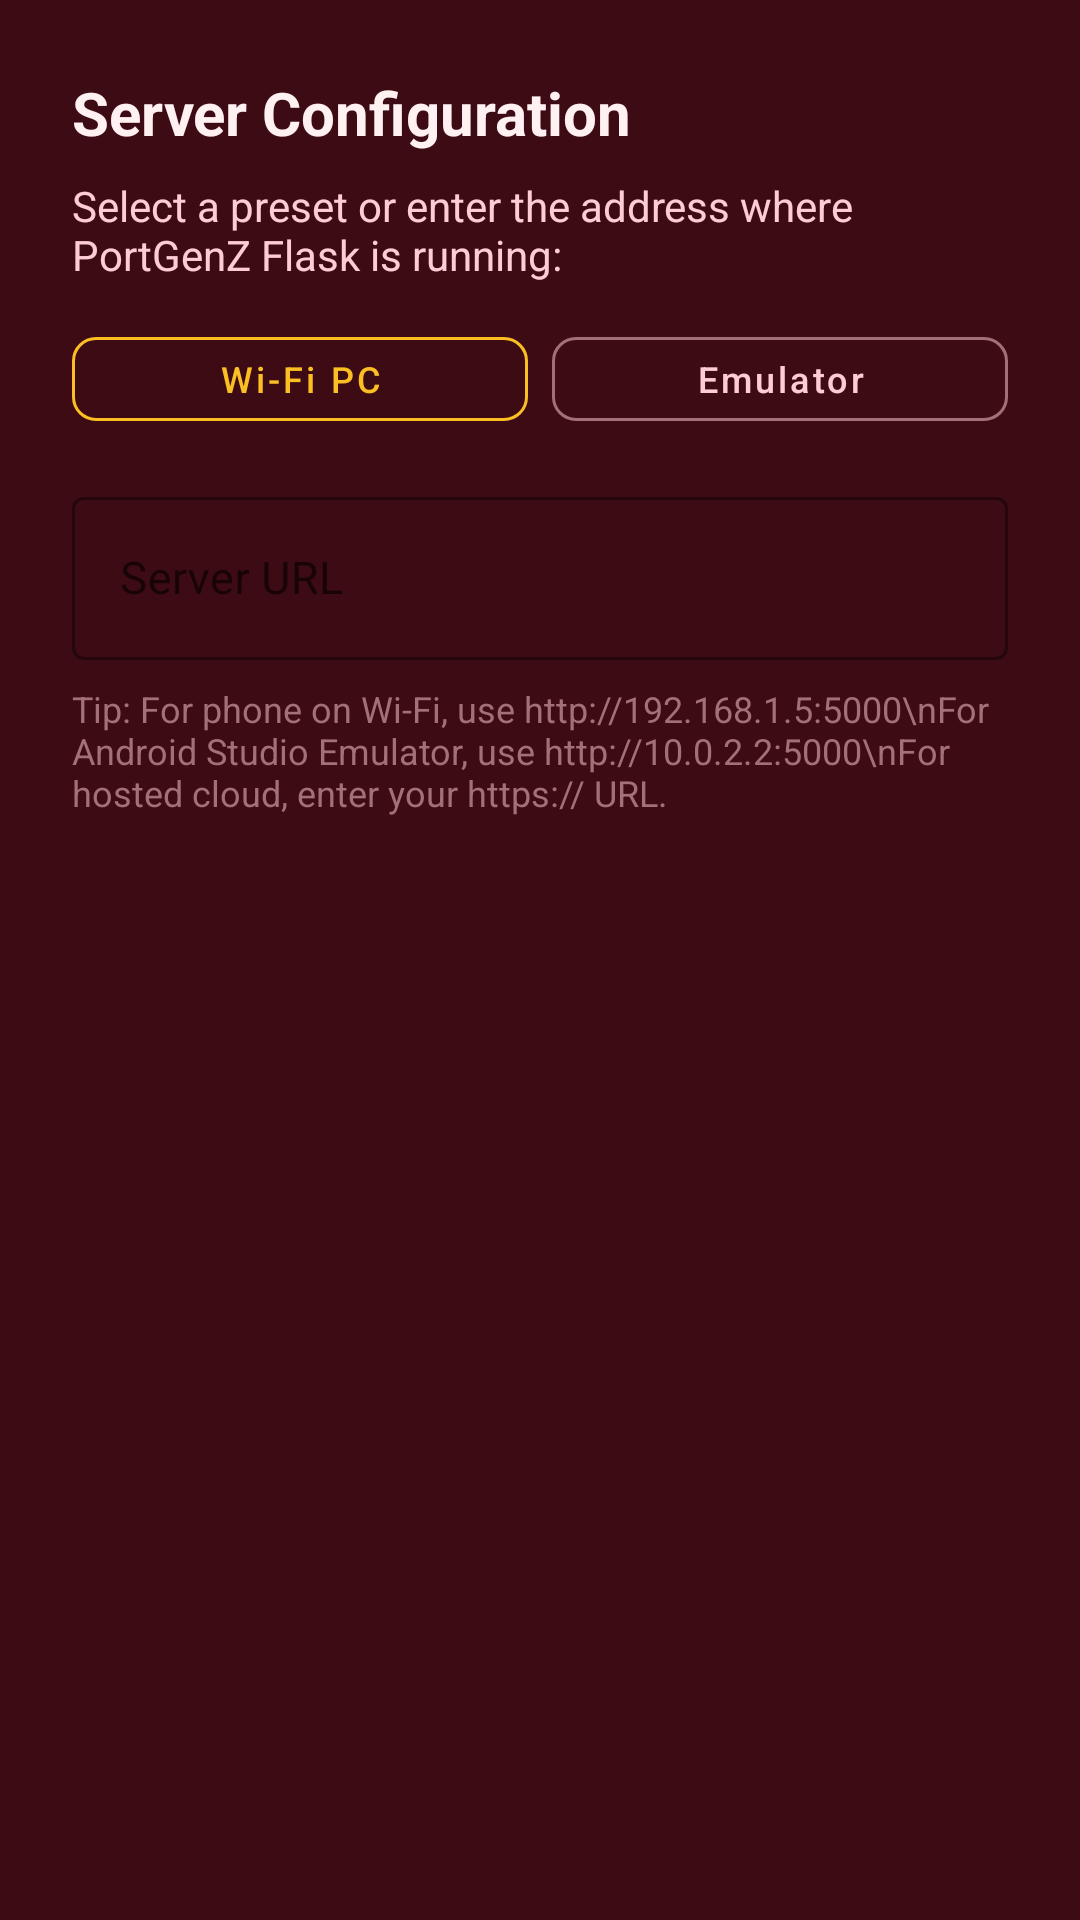

Here is an Android app screen rendered from its layout file. Give the layout XML and the strings, colors and styles it references.
<!-- AndroidManifest.xml: application theme Theme.PortGenZ -->
<!-- res/layout/dialog_server_url.xml -->
<?xml version="1.0" encoding="utf-8"?>
<LinearLayout xmlns:android="http://schemas.android.com/apk/res/android"
    xmlns:app="http://schemas.android.com/apk/res-auto"
    android:layout_width="match_parent"
    android:layout_height="wrap_content"
    android:background="@color/card_background"
    android:orientation="vertical"
    android:padding="24dp">

    <TextView
        android:layout_width="wrap_content"
        android:layout_height="wrap_content"
        android:text="@string/change_url_title"
        android:textColor="@color/text_primary"
        android:textSize="20sp"
        android:textStyle="bold" />

    <TextView
        android:layout_width="wrap_content"
        android:layout_height="wrap_content"
        android:layout_marginTop="8dp"
        android:text="@string/change_url_desc"
        android:textColor="@color/text_secondary"
        android:textSize="14sp" />

    
    <LinearLayout
        android:layout_width="match_parent"
        android:layout_height="wrap_content"
        android:layout_marginTop="12dp"
        android:orientation="horizontal">

        <com.google.android.material.button.MaterialButton
            android:id="@+id/btnPresetWifi"
            style="@style/Widget.MaterialComponents.Button.OutlinedButton"
            android:layout_width="0dp"
            android:layout_height="40dp"
            android:layout_weight="1"
            android:layout_marginEnd="4dp"
            android:padding="0dp"
            android:text="Wi-Fi PC"
            android:textAllCaps="false"
            android:textColor="@color/accent"
            android:textSize="12sp"
            app:cornerRadius="8dp"
            app:strokeColor="@color/accent" />

        <com.google.android.material.button.MaterialButton
            android:id="@+id/btnPresetEmulator"
            style="@style/Widget.MaterialComponents.Button.OutlinedButton"
            android:layout_width="0dp"
            android:layout_height="40dp"
            android:layout_weight="1"
            android:layout_marginStart="4dp"
            android:padding="0dp"
            android:text="Emulator"
            android:textAllCaps="false"
            android:textColor="@color/text_secondary"
            android:textSize="12sp"
            app:cornerRadius="8dp"
            app:strokeColor="@color/text_muted" />

    </LinearLayout>

    <com.google.android.material.textfield.TextInputLayout
        style="@style/Widget.MaterialComponents.TextInputLayout.OutlinedBox"
        android:layout_width="match_parent"
        android:layout_height="wrap_content"
        android:layout_marginTop="14dp"
        android:hint="Server URL"
        app:boxStrokeColor="@color/accent"
        app:hintTextColor="@color/accent">

        <com.google.android.material.textfield.TextInputEditText
            android:id="@+id/etServerUrl"
            android:layout_width="match_parent"
            android:layout_height="wrap_content"
            android:inputType="textUri"
            android:textColor="@color/text_primary"
            android:textSize="15sp" />

    </com.google.android.material.textfield.TextInputLayout>

    <TextView
        android:layout_width="wrap_content"
        android:layout_height="wrap_content"
        android:layout_marginTop="8dp"
        android:text="Tip: For phone on Wi-Fi, use http://192.168.1.5:5000\nFor Android Studio Emulator, use http://10.0.2.2:5000\nFor hosted cloud, enter your https:// URL."
        android:textColor="@color/text_muted"
        android:textSize="12sp" />

</LinearLayout>
<!-- resources referenced by this layout -->
<resources>
  <color name="accent">#FBBF24</color>
  <color name="card_background">#3D0B13</color>
  <color name="text_muted">#A37078</color>
  <color name="text_primary">#FFF1F2</color>
  <color name="text_secondary">#FECDD3</color>
  <string name="change_url_desc">Select a preset or enter the address where PortGenZ Flask is running:</string>
  <string name="change_url_title">Server Configuration</string>
  <style name="Theme.PortGenZ" parent="Theme.MaterialComponents.DayNight.NoActionBar">
          <item name="colorPrimary">@color/primary</item>
          <item name="colorPrimaryVariant">@color/primary_dark</item>
          <item name="colorOnPrimary">@color/text_primary</item>
          <item name="colorSecondary">@color/accent</item>
          <item name="android:statusBarColor">@color/primary_dark</item>
          <item name="android:navigationBarColor">@color/primary_dark</item>
          <item name="android:windowBackground">@color/background</item>
          <item name="android:windowLightStatusBar">false</item>
          <item name="android:windowLightNavigationBar">false</item>
      </style>
  <color name="primary">#58111A</color>
  <color name="primary_dark">#33060C</color>
  <color name="background">#240509</color>
</resources>
